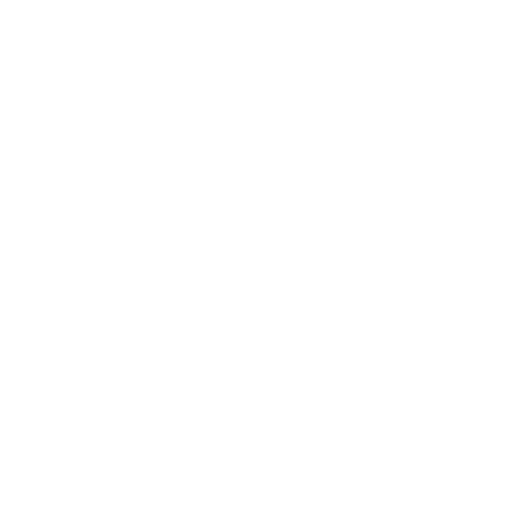
t = 0.00 s
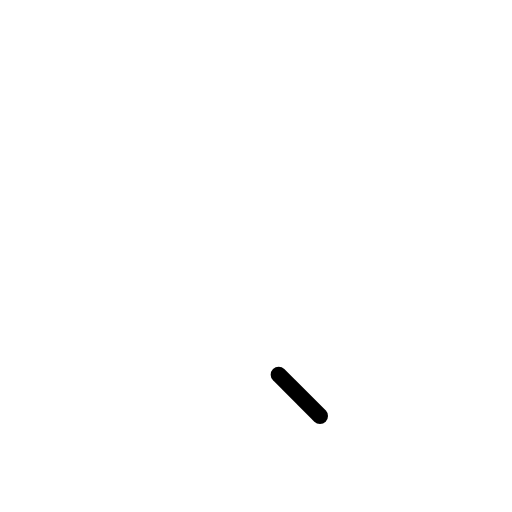
t = 0.38 s
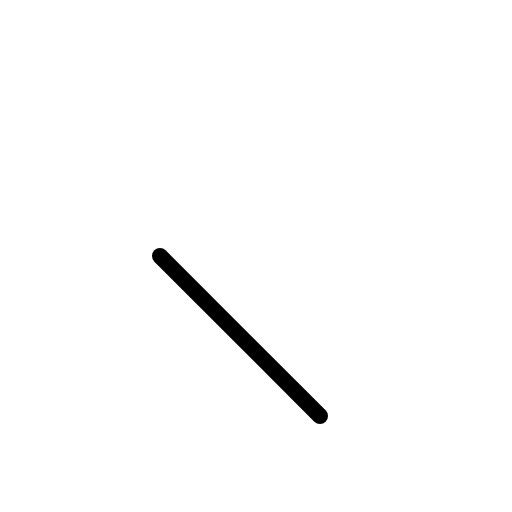
t = 0.75 s
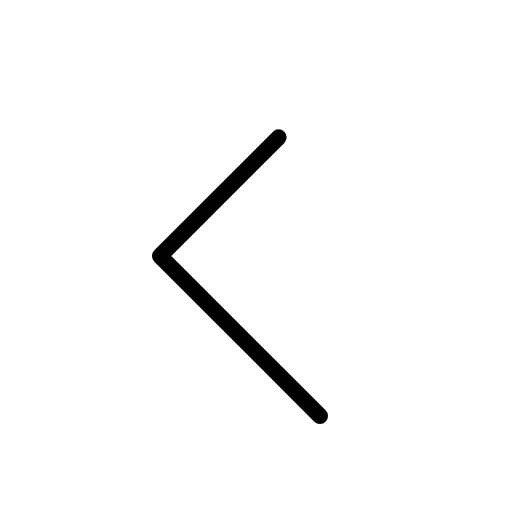
t = 1.13 s

The animated SVG that drew these frames (rendered in a browser with its animation timeline set to each time). Animation: 1 CSS @keyframes rule; one cycle of 1.50 s, repeats indefinitely.

<svg xmlns="http://www.w3.org/2000/svg" viewBox="0 0 256 256">
  <style>
    .draw-line {
      stroke-dasharray: 1;
      stroke-dashoffset: 0;
    }
    svg:hover .draw-line {
      animation: phosphor-draw-in 1.5s ease-in-out infinite;
    }
    @keyframes phosphor-draw-in {
      0%   { stroke-dashoffset: 1; }
      100% { stroke-dashoffset: 0; }
    }
  </style><rect width="256" height="256" fill="none"/><polyline points="160 208 80 128 160 48" fill="none" stroke="currentColor" stroke-linecap="round" stroke-linejoin="round" stroke-width="8" class="draw-line" pathLength="1" style="animation-delay: 0s"/></svg>
